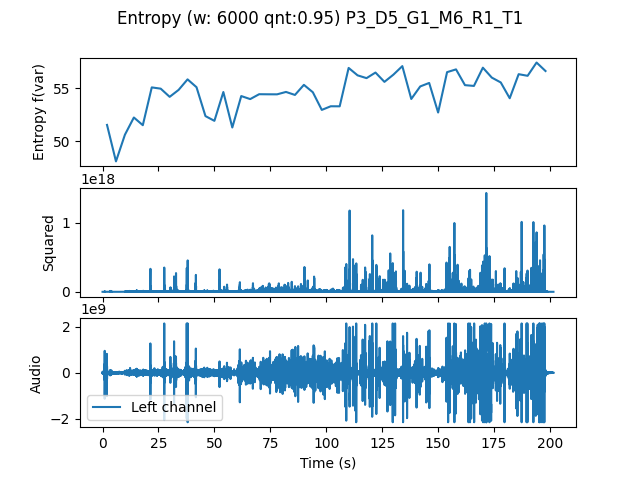

The file beside this chart, header and first rows:
, t0, var
0.0, 0.0, 51.55
4.0, 4.0, 48.12
8.0, 8.0, 50.63
12.0, 12.0, 52.24
16.0, 16.0, 51.52
20.0, 20.0, 55.07
24.0, 24.0, 54.95
28.0, 28.0, 54.18
32.0, 32.0, 54.84
36.0, 36.0, 55.83
40.0, 40.0, 55.09
44.0, 44.0, 52.37
48.0, 48.0, 51.93
52.0, 52.0, 54.64
56.0, 56.0, 51.3
60.0, 60.0, 54.26
64.0, 64.0, 53.97
68.0, 68.0, 54.43
72.0, 72.0, 54.42
76.0, 76.0, 54.42
80.0, 80.0, 54.64
84.0, 84.0, 54.36
88.0, 88.0, 55.31
92.0, 92.0, 54.62
96.0, 96.0, 52.96
100.0, 100.0, 53.3
104.0, 104.0, 53.29
108.0, 108.0, 56.9
112.0, 112.0, 56.2
116.0, 116.0, 55.94
120.0, 120.0, 56.47
124.0, 124.0, 55.59
128.0, 128.0, 56.27
132.0, 132.0, 57.07
136.0, 136.0, 53.98
140.0, 140.0, 55.16
144.0, 144.0, 55.49
148.0, 148.0, 52.71
152.0, 152.0, 56.5
156.0, 156.0, 56.76
160.0, 160.0, 55.28
164.0, 164.0, 55.21
168.0, 168.0, 56.92
172.0, 172.0, 55.99
176.0, 176.0, 55.54
180.0, 180.0, 54.05
184.0, 184.0, 56.31
188.0, 188.0, 56.16
192.0, 192.0, 57.41
196.0, 196.0, 56.61
